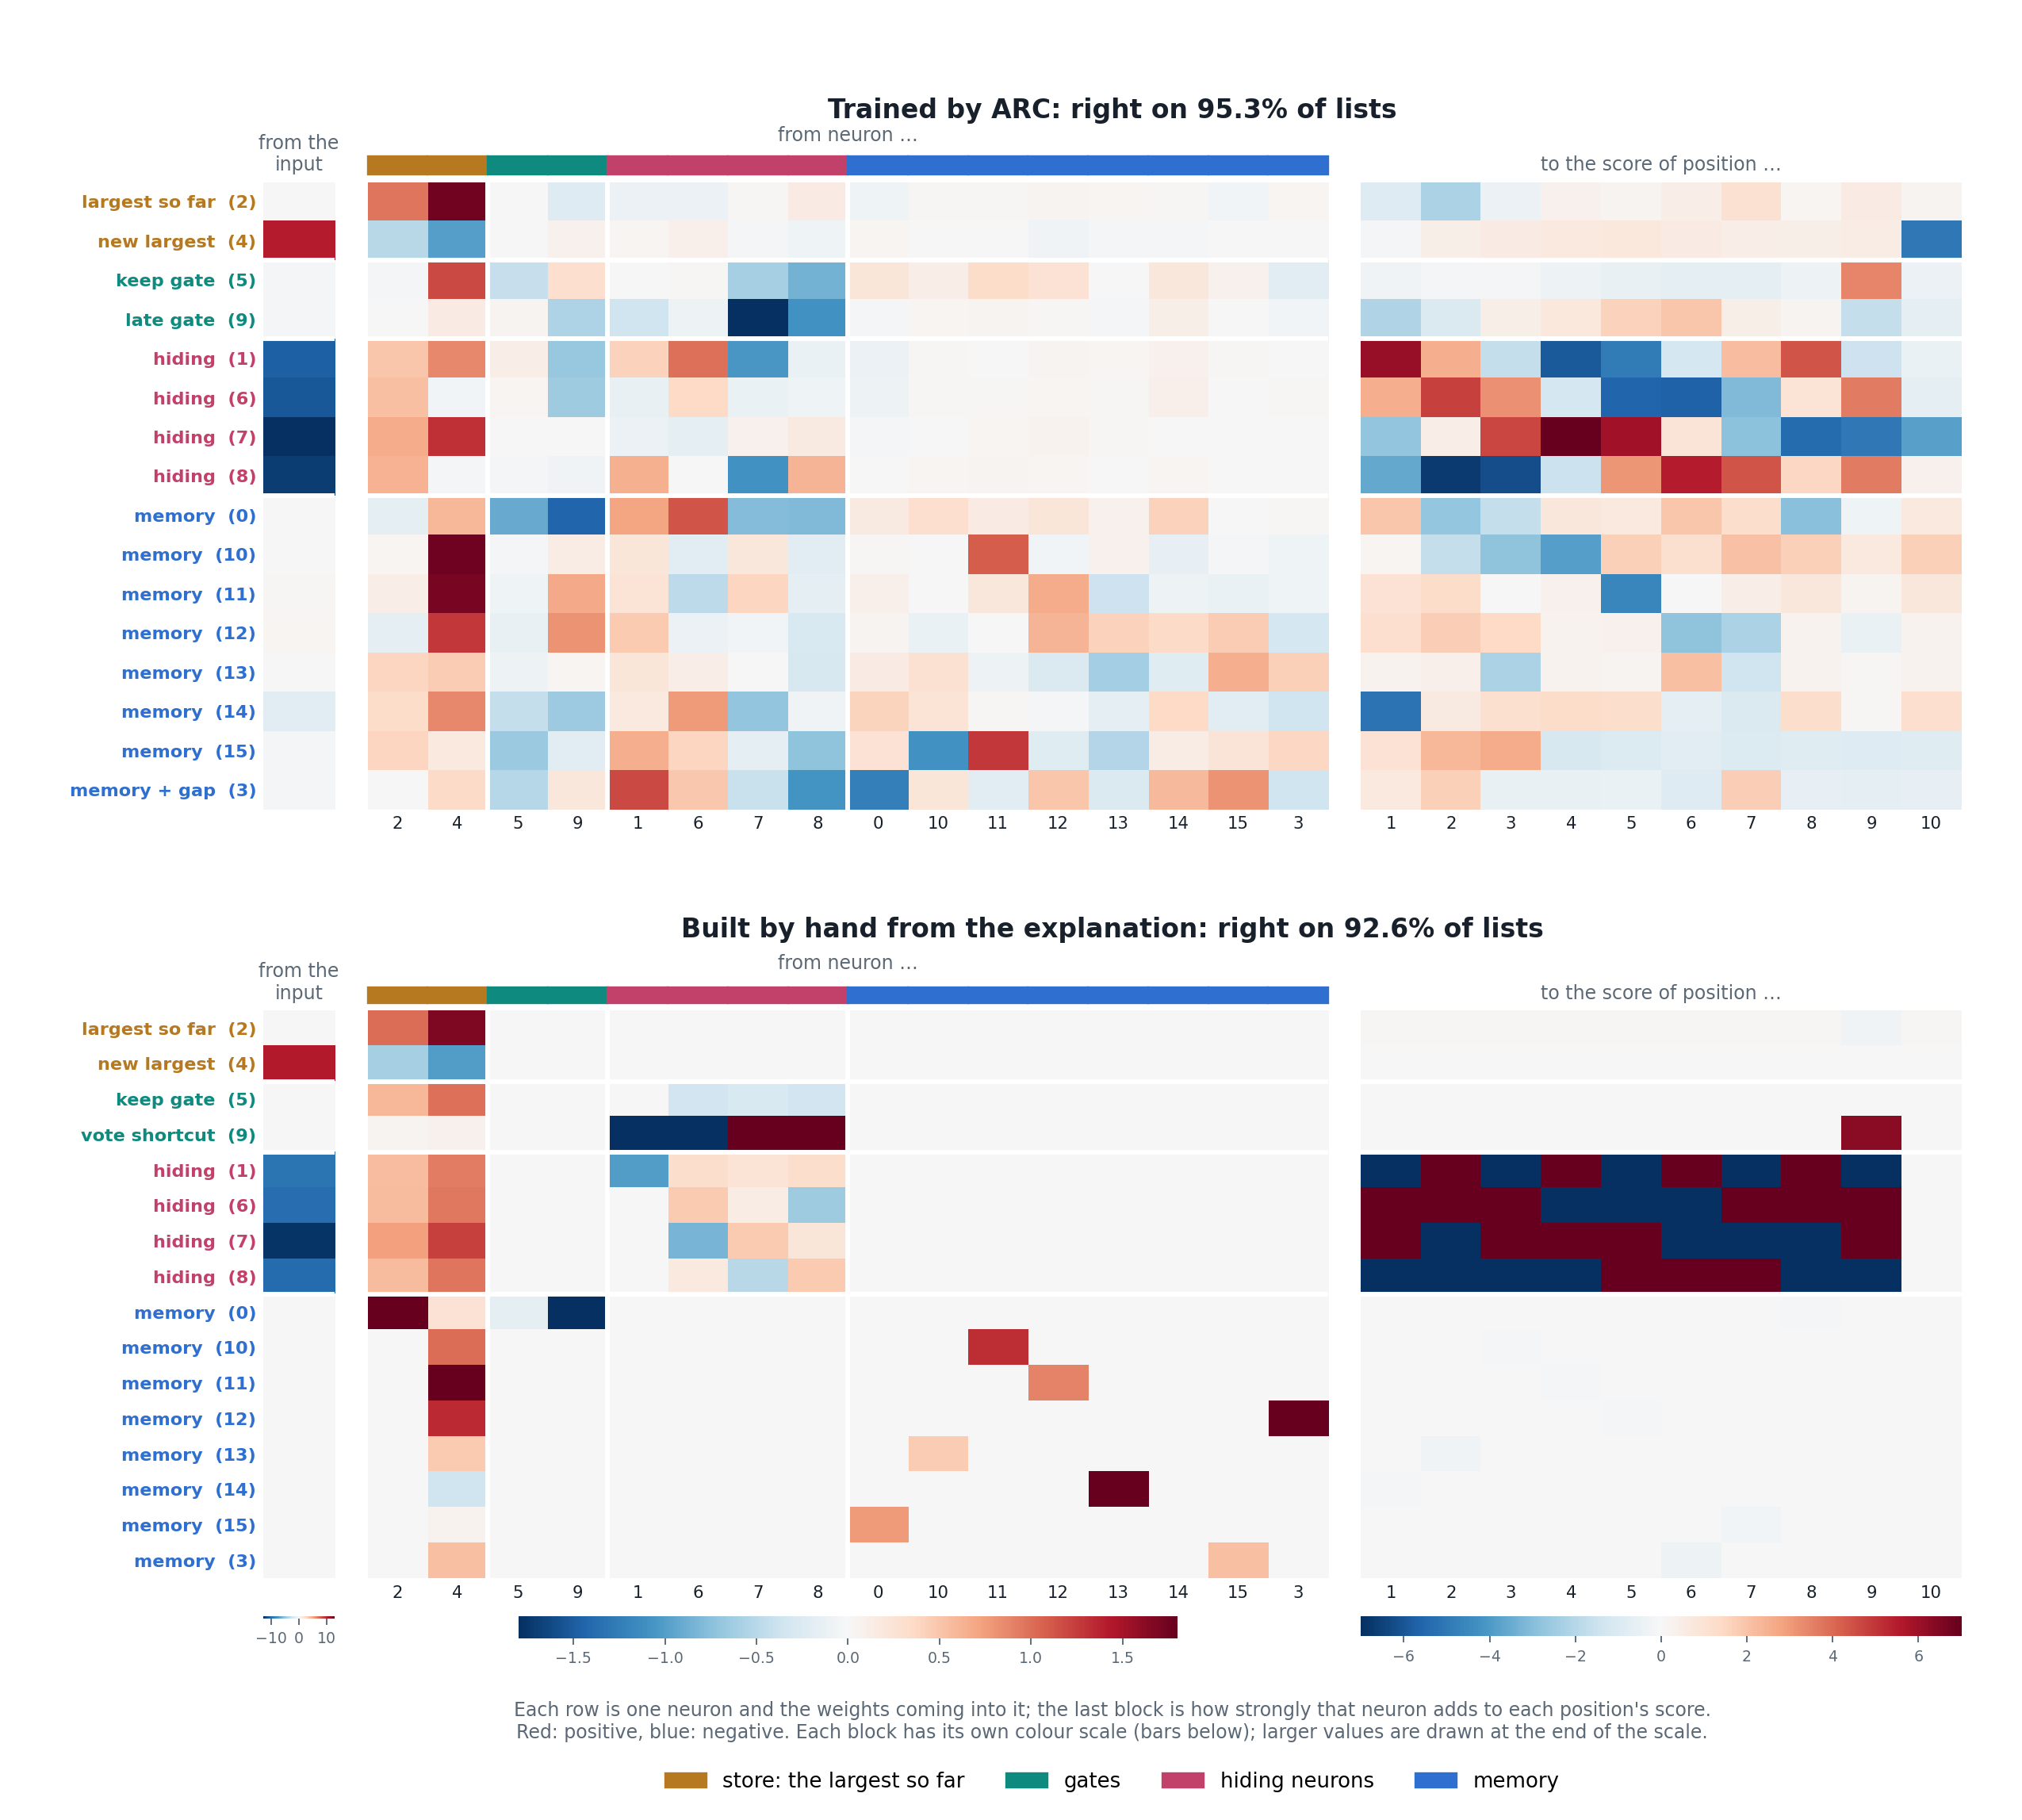

This figure's Python source:
"""Figure 2 of post v4: ARC's 432 weights beside the hand-built network's, neurons grouped and coloured by job, plain labels.
The hand-built network (twin16, 93%) is relabelled and rescaled to line up with ARC (exact symmetries, same function)."""
import sys
import numpy as np
import matplotlib
matplotlib.use("Agg")
import matplotlib.pyplot as plt
from matplotlib.patches import Rectangle, Patch
sys.path.insert(0, "/data/output/src/algzoo/src")
from algzoo.core import example
ORDER = [2, 4, 5, 9, 1, 6, 7, 8, 0, 10, 11, 12, 13, 14, 15, 3]
COL = {"store": "#b7791f", "gate": "#0f8a7e", "hiding": "#c2416b", "memory": "#2f6fd0"}
GROUP = {2: "store", 4: "store", 5: "gate", 9: "gate", 1: "hiding", 6: "hiding", 7: "hiding", 8: "hiding",
         **{k: "memory" for k in (0, 10, 11, 12, 13, 14, 15, 3)}}
ARC_LAB = {2: "largest so far", 4: "new largest", 5: "keep gate", 9: "late gate", 1: "hiding", 6: "hiding", 7: "hiding", 8: "hiding",
           **{k: "memory" for k in (0, 10, 11, 12, 13, 14, 15)}, 3: "memory + gap"}
HB_LAB = {**ARC_LAB, 9: "vote shortcut", 3: "memory"}
INK, MUTED = "#18212b", "#5b6876"
T = [np.asarray(p, float) for p in example()]
d = np.load("twin16_matched.npz"); H = [d["wi"], d["wh"], d["wo"]]
def acc(P, n=2_000_000):
    rng = np.random.default_rng(0); x = rng.standard_normal((n, 10)); h = np.zeros((n, 16))
    for t in range(10): h = np.maximum(0, h @ P[1].T + x[:, t:t + 1] * P[0])
    return ((h @ P[2].T).argmax(1) == x.argsort(1)[:, -2]).mean()
LIM = [13, 1.8, 7]   # colour limits: input, recurrent, readout (values beyond are drawn at the limit)
fig = plt.figure(figsize=(15, 13.5), facecolor="white")
gs = fig.add_gridspec(2, 3, width_ratios=[1.2, 16, 10], wspace=0.06, hspace=0.32, left=0.13, right=0.97, top=0.9, bottom=0.1)
for r, (P, title, lab) in enumerate([(T, "Trained by ARC", ARC_LAB), (H, "Built by hand from the explanation", HB_LAB)]):
    wi, wh, wo = P[0][ORDER], P[1][np.ix_(ORDER, ORDER)], P[2][:, ORDER]
    blocks = [(wi[:, None], "from the\ninput", None), (wh, "from neuron …", [str(k) for k in ORDER]), (wo.T, "to the score of position …", [str(k + 1) for k in range(10)])]
    for c, (W, xl, xt) in enumerate(blocks):
        ax = fig.add_subplot(gs[r, c])
        im = ax.imshow(np.clip(W, -LIM[c], LIM[c]), cmap="RdBu_r", vmin=-LIM[c], vmax=LIM[c], aspect="auto", interpolation="nearest")
        ax.set_xticks(range(W.shape[1])); ax.set_xticklabels(xt if xt else [""], fontsize=9, color=INK)
        ax.set_yticks(range(16)); ax.set_yticklabels([f"{lab[k]}  ({k})" for k in ORDER] if c == 0 else [], fontsize=9.5, color=INK)
        ax.tick_params(length=0); ax.xaxis.set_label_position("top"); ax.set_xlabel(xl, fontsize=10, color=MUTED, labelpad=22 if c == 1 else 6)
        for b in (2, 4, 8): ax.axhline(b - 0.5, color="white", lw=2.5)
        if c == 1:
            for b in (2, 4, 8): ax.axvline(b - 0.5, color="white", lw=2.5)
            for j, k in enumerate(ORDER): ax.add_patch(Rectangle((j - 0.5, -1.15), 1, 0.45, color=COL[GROUP[k]], clip_on=False))
        if c == 0:
            for i, k in enumerate(ORDER):
                ax.get_yticklabels()[i].set_color(COL[GROUP[k]]); ax.get_yticklabels()[i].set_fontweight("bold")
        for s in ax.spines.values(): s.set_visible(False)
        if r == 1:
            cb = fig.colorbar(im, ax=ax, orientation="horizontal", fraction=0.035, pad=0.06, aspect=30)
            cb.ax.tick_params(labelsize=8, colors=MUTED); cb.outline.set_visible(False)
    fig.text(0.55, 0.935 if r == 0 else 0.485, f"{title}: right on {100*acc(P):.1f}% of lists", ha="center", fontsize=14, weight="bold", color=INK)
fig.legend(handles=[Patch(color=COL[g], label=n) for g, n in [("store", "store: the largest so far"), ("gate", "gates"), ("hiding", "hiding neurons"), ("memory", "memory")]],
           loc="lower center", ncol=4, frameon=False, fontsize=11, bbox_to_anchor=(0.55, 0.005))
fig.text(0.55, 0.045, "Each row is one neuron and the weights coming into it; the last block is how strongly that neuron adds to each position's score.\n"
         "Red: positive, blue: negative. Each block has its own colour scale (bars below); larger values are drawn at the end of the scale.",
         ha="center", fontsize=10, color=MUTED)
fig.savefig("fig_v4_weights.png", dpi=170, facecolor="white"); print("saved")
